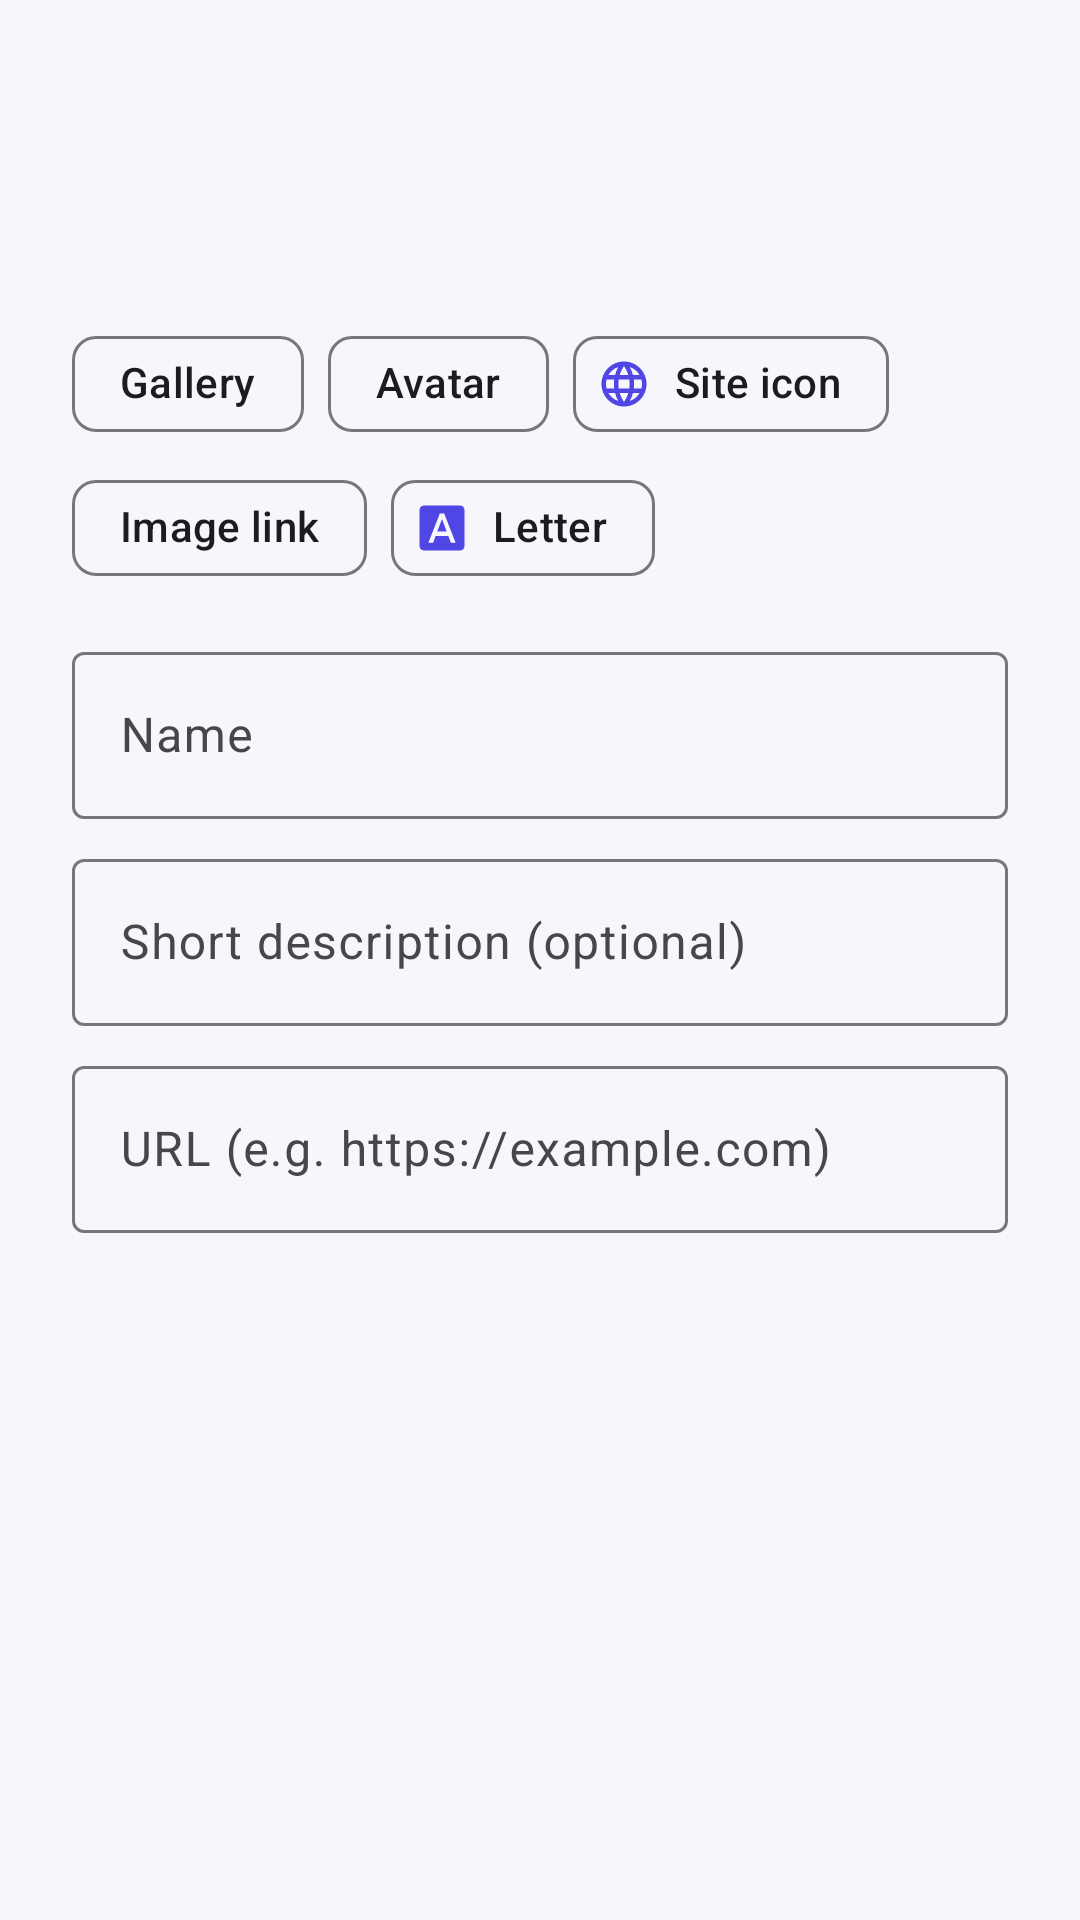

The Android layout XML behind this screen, and the referenced resources:
<!-- AndroidManifest.xml: application theme Theme.Jay -->
<!-- res/layout/dialog_website.xml -->
<?xml version="1.0" encoding="utf-8"?>
<ScrollView xmlns:android="http://schemas.android.com/apk/res/android"
    xmlns:app="http://schemas.android.com/apk/res-auto"
    android:layout_width="match_parent"
    android:layout_height="wrap_content">

    <LinearLayout
        android:layout_width="match_parent"
        android:layout_height="wrap_content"
        android:orientation="vertical"
        android:paddingHorizontal="24dp"
        android:paddingTop="8dp">

        <FrameLayout
            android:id="@+id/preview"
            android:layout_width="84dp"
            android:layout_height="84dp"
            android:layout_gravity="center_horizontal">

            <include layout="@layout/view_site_icon" />
        </FrameLayout>

        <com.google.android.material.chip.ChipGroup
            android:layout_width="match_parent"
            android:layout_height="wrap_content"
            android:layout_marginTop="12dp"
            app:chipSpacingVertical="0dp"
            app:singleLine="false">

            <com.google.android.material.chip.Chip
                android:id="@+id/chipGallery"
                style="@style/Widget.Material3.Chip.Assist"
                android:layout_width="wrap_content"
                android:layout_height="wrap_content"
                android:text="@string/icon_gallery"
                app:chipIcon="@drawable/ic_image"
                app:chipIconTint="@color/brand" />

            <com.google.android.material.chip.Chip
                android:id="@+id/chipAvatar"
                style="@style/Widget.Material3.Chip.Assist"
                android:layout_width="wrap_content"
                android:layout_height="wrap_content"
                android:text="@string/icon_avatar"
                app:chipIcon="@drawable/av_person"
                app:chipIconTint="@color/brand" />

            <com.google.android.material.chip.Chip
                android:id="@+id/chipSite"
                style="@style/Widget.Material3.Chip.Assist"
                android:layout_width="wrap_content"
                android:layout_height="wrap_content"
                android:text="@string/icon_site"
                app:chipIcon="@drawable/ic_language"
                app:chipIconTint="@color/brand" />

            <com.google.android.material.chip.Chip
                android:id="@+id/chipLink"
                style="@style/Widget.Material3.Chip.Assist"
                android:layout_width="wrap_content"
                android:layout_height="wrap_content"
                android:text="@string/icon_link"
                app:chipIcon="@drawable/ic_link"
                app:chipIconTint="@color/brand" />

            <com.google.android.material.chip.Chip
                android:id="@+id/chipLetter"
                style="@style/Widget.Material3.Chip.Assist"
                android:layout_width="wrap_content"
                android:layout_height="wrap_content"
                android:text="@string/icon_letter"
                app:chipIcon="@drawable/ic_text"
                app:chipIconTint="@color/brand" />
        </com.google.android.material.chip.ChipGroup>

        <com.google.android.material.textfield.TextInputLayout
            android:id="@+id/linkLayout"
            style="@style/Widget.Material3.TextInputLayout.OutlinedBox"
            android:layout_width="match_parent"
            android:layout_height="wrap_content"
            android:layout_marginTop="4dp"
            android:hint="@string/website_icon"
            android:visibility="gone">

            <com.google.android.material.textfield.TextInputEditText
                android:id="@+id/link"
                android:layout_width="match_parent"
                android:layout_height="wrap_content"
                android:imeOptions="actionDone"
                android:inputType="textUri"
                android:maxLines="1" />
        </com.google.android.material.textfield.TextInputLayout>

        <com.google.android.material.textfield.TextInputLayout
            android:id="@+id/nameLayout"
            style="@style/Widget.Material3.TextInputLayout.OutlinedBox"
            android:layout_width="match_parent"
            android:layout_height="wrap_content"
            android:layout_marginTop="12dp"
            android:hint="@string/website_name">

            <com.google.android.material.textfield.TextInputEditText
                android:id="@+id/name"
                android:layout_width="match_parent"
                android:layout_height="wrap_content"
                android:inputType="textCapWords"
                android:maxLines="1" />
        </com.google.android.material.textfield.TextInputLayout>

        <com.google.android.material.textfield.TextInputLayout
            style="@style/Widget.Material3.TextInputLayout.OutlinedBox"
            android:layout_width="match_parent"
            android:layout_height="wrap_content"
            android:layout_marginTop="8dp"
            android:hint="@string/website_description">

            <com.google.android.material.textfield.TextInputEditText
                android:id="@+id/description"
                android:layout_width="match_parent"
                android:layout_height="wrap_content"
                android:inputType="textCapSentences"
                android:maxLines="2" />
        </com.google.android.material.textfield.TextInputLayout>

        <com.google.android.material.textfield.TextInputLayout
            android:id="@+id/urlLayout"
            style="@style/Widget.Material3.TextInputLayout.OutlinedBox"
            android:layout_width="match_parent"
            android:layout_height="wrap_content"
            android:layout_marginTop="8dp"
            android:hint="@string/website_url">

            <com.google.android.material.textfield.TextInputEditText
                android:id="@+id/url"
                android:layout_width="match_parent"
                android:layout_height="wrap_content"
                android:inputType="textUri"
                android:maxLines="1" />
        </com.google.android.material.textfield.TextInputLayout>
    </LinearLayout>
</ScrollView>
<!-- res/layout/view_site_icon.xml (included above) -->
<?xml version="1.0" encoding="utf-8"?>
<merge xmlns:android="http://schemas.android.com/apk/res/android"
    xmlns:app="http://schemas.android.com/apk/res-auto">

    <TextView
        android:id="@+id/letter"
        android:layout_width="match_parent"
        android:layout_height="match_parent"
        android:gravity="center"
        android:textColor="#FFFFFF"
        android:textStyle="bold" />

    <ImageView
        android:id="@+id/glyph"
        android:layout_width="match_parent"
        android:layout_height="match_parent"
        android:importantForAccessibility="no"
        android:visibility="gone" />

    <com.google.android.material.imageview.ShapeableImageView
        android:id="@+id/image"
        android:layout_width="match_parent"
        android:layout_height="match_parent"
        android:importantForAccessibility="no"
        android:visibility="invisible"
        app:shapeAppearanceOverlay="@style/ShapeAppearance.Jay.Tile" />
</merge>
<!-- resources referenced by this layout -->
<resources>
  <color name="brand">#4F46E5</color>
  <!-- drawable ic_language (drawable) -->
  <vector xmlns:android="http://schemas.android.com/apk/res/android"
      android:width="24dp" android:height="24dp"
      android:viewportWidth="24" android:viewportHeight="24">
      <path android:fillColor="#FFFFFFFF" android:pathData="M11.99,2C6.47,2 2,6.48 2,12s4.47,10 9.99,10C17.52,22 22,17.52 22,12S17.52,2 11.99,2zm6.93,6h-2.95c-0.32,-1.25 -0.78,-2.45 -1.38,-3.56 1.84,0.63 3.37,1.91 4.33,3.560zM12,4.04c0.83,1.2 1.480,2.53 1.91,3.96h-3.82c0.43,-1.43 1.08,-2.76 1.91,-3.96zM4.26,14C4.1,13.36 4,12.69 4,12s0.1,-1.36 0.26,-2h3.38c-0.08,0.66 -0.14,1.32 -0.14,2 0,0.68 0.06,1.34 0.14,2L4.26,14zM5.08,16h2.95c0.32,1.25 0.78,2.45 1.38,3.56 -1.84,-0.63 -3.37,-1.9 -4.33,-3.56zM8.03,8L5.08,8c0.96,-1.66 2.49,-2.93 4.33,-3.56C8.81,5.55 8.35,6.75 8.03,8zM12,19.96c-0.83,-1.2 -1.48,-2.53 -1.91,-3.96h3.82c-0.43,1.43 -1.08,2.76 -1.91,3.96zM14.34,14L9.66,14c-0.09,-0.66 -0.16,-1.32 -0.16,-2 0,-0.68 0.07,-1.35 0.16,-2h4.68c0.09,0.65 0.16,1.32 0.16,2 0,0.68 -0.07,1.34 -0.16,2zM14.59,19.56c0.6,-1.11 1.06,-2.31 1.38,-3.56h2.95c-0.96,1.65 -2.49,2.93 -4.33,3.56zM16.36,14c0.08,-0.66 0.14,-1.32 0.14,-2 0,-0.68 -0.06,-1.34 -0.14,-2h3.38c0.16,0.64 0.26,1.31 0.26,2s-0.1,1.36 -0.26,2h-3.38z" />
  </vector>
  <!-- drawable ic_text (drawable) -->
  <vector xmlns:android="http://schemas.android.com/apk/res/android"
      android:width="24dp" android:height="24dp"
      android:viewportWidth="24" android:viewportHeight="24">
      <path android:fillColor="#FFFFFFFF" android:pathData="M9.93,13.5h4.14L12,7.98zM20,2H4c-1.1,0 -2,0.9 -2,2v16c0,1.1 0.9,2 2,2h16c1.1,0 2,-0.9 2,-2V4c0,-1.1 -0.9,-2 -2,-2zM15.95,18.5l-1.14,-3H9.17l-1.12,3H5.96l5.11,-13h1.86l5.11,13h-2.09z" />
  </vector>
  <string name="icon_avatar">Avatar</string>
  <string name="icon_gallery">Gallery</string>
  <string name="icon_letter">Letter</string>
  <string name="icon_link">Image link</string>
  <string name="icon_site">Site icon</string>
  <string name="website_description">Short description (optional)</string>
  <string name="website_icon">Image link (https://…)</string>
  <string name="website_name">Name</string>
  <string name="website_url">URL (e.g. https://example.com)</string>
  <style name="ShapeAppearance.Jay.Tile" parent="">
          <item name="cornerFamily">rounded</item>
          <item name="cornerSize">30%</item>
      </style>
  <style name="Theme.Jay" parent="Base.Theme.Jay" />
  <style name="Base.Theme.Jay" parent="Theme.Material3.DayNight">
          <item name="colorPrimary">@color/brand</item>
          <item name="colorSecondary">@color/brand</item>
          <item name="colorPrimaryContainer">@color/icon_tile</item>
          <item name="android:colorBackground">@color/surface</item>
          <item name="colorSurface">@color/surface</item>
          <item name="actionBarStyle">@style/Jay.ActionBar</item>
          <item name="actionBarTheme">@style/ThemeOverlay.Material3.Dark.ActionBar</item>
          <item name="android:statusBarColor">@color/brand_dark</item>
          <item name="android:windowLightStatusBar">false</item>
          <item name="android:windowActivityTransitions">true</item>
      </style>
  <color name="icon_tile">#EEF0FF</color>
  <color name="surface">#F7F7FB</color>
  <style name="Jay.ActionBar" parent="Widget.Material3.ActionBar.Solid">
          <item name="background">@color/brand_dark</item>
          <item name="titleTextStyle">@style/Jay.ActionBar.Title</item>
          <item name="subtitleTextStyle">@style/Jay.ActionBar.Subtitle</item>
          <item name="elevation">0dp</item>
      </style>
  <color name="brand_dark">#3730A3</color>
  <style name="Jay.ActionBar.Title" parent="TextAppearance.Material3.TitleLarge">
          <item name="android:textColor">#FFFFFF</item>
      </style>
  <style name="Jay.ActionBar.Subtitle" parent="TextAppearance.Material3.BodySmall">
          <item name="android:textColor">#D0D0FF</item>
      </style>
</resources>
